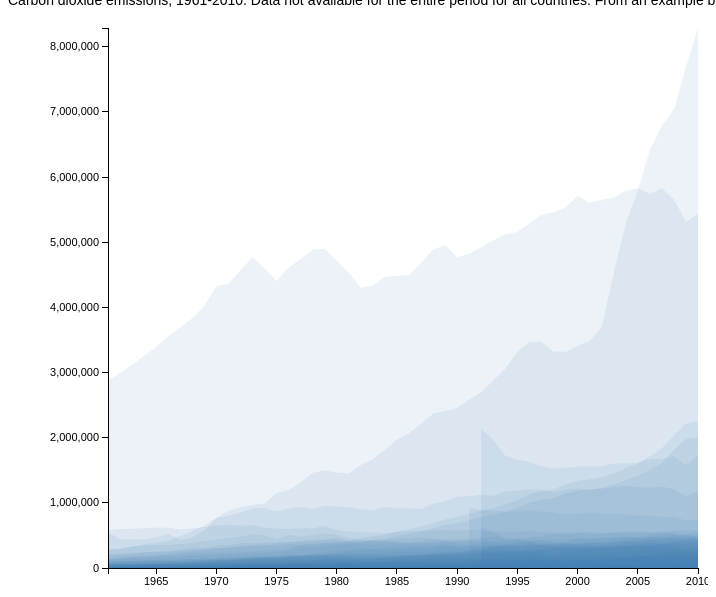
D3 v3 page, settled after 360 driven frames (6 s of simulated time); the page loaded 1 data file(s).




			//Dimensions and padding

			var fullwidth = 700;
			var fullheight = 600;
			var margin = {top: 20, right: 10, bottom: 40, left:100};

			var width = fullwidth - margin.left - margin.right;
			var height = fullheight - margin.top - margin.bottom;


			//Set up date formatting and years
			var dateFormat = d3.time.format("%Y");


			//Set up scales
			var xScale = d3.time.scale()
								.range([ 0, width ]);

			var yScale = d3.scale.linear()
								.range([ 0, height ]);



			//Configure axis generators
			var xAxis = d3.svg.axis()
							.scale(xScale)
							.orient("bottom")
							.ticks(15)
							.tickFormat(function(d) {
								return dateFormat(d);
							});

			var yAxis = d3.svg.axis()
							.scale(yScale)
							.orient("left");


			//Configure area generator
			var area = d3.svg.area()
				.x(function(d) {
					return xScale(dateFormat.parse(d.year));
				})
				.y0(height)
				.y1(function(d) {
					return yScale(+d.amount);
				});



			//Create the empty SVG image
			var svg = d3.select("body")
						.append("svg")
						.attr("width", fullwidth)
						.attr("height", fullheight)
						.append("g")
						.attr("transform", "translate(" + margin.left + "," + margin.top + ")");



			//Load data
			d3.csv("data/co2_emissions.csv", function(data) {


				//New array with all the years, for referencing later
				var years = ["1961", "1962", "1963", "1964", "1965", "1966", "1967", "1968", "1969", "1970", "1971", "1972", "1973", "1974", "1975", "1976", "1977", "1978", "1979", "1980", "1981", "1982", "1983", "1984", "1985", "1986", "1987", "1988", "1989", "1990", "1991", "1992", "1993", "1994", "1995", "1996", "1997", "1998", "1999", "2000", "2001", "2002", "2003", "2004", "2005", "2006", "2007", "2008", "2009", "2010"];

				//Create a new, empty array to hold our restructured dataset
				var dataset = [];


				data.forEach(function (d, i) {

					var myEmissions = [];

					//Loop through all the years - and get the emissions for this data element
					years.forEach(function (y) {

						// If value is not empty
						if (d[y]) {
							//Add a new object to the new emissions data array - for year, amount
							myEmissions.push({
								country: d.countryName, // we can put the country in here too. It won't hurt.
								year: y,
								amount: d[y]  // this is the value for, for example, d["2004"]
 							});
						}

					});

					//Create new object with this country's name and empty array
					// d is the current data row... from data.forEach above.
					dataset.push( {
						country: d.countryName,
						emissions: myEmissions  // we just built this!
						} );

				});


				//Set scale domains
				xScale.domain(d3.extent(years, function (d) {
						return dateFormat.parse(d);
					})
				);

				yScale.domain([
					d3.max(dataset, function(d) {
						return d3.max(d.emissions, function(d) {
							return +d.amount;
						});
					}),
					0
				]);



				//Make a group for each country
				var groups = svg.selectAll("g")
					.data(dataset)
					.enter()
					.append("g");

				//Append a title with the country name (so we get easy tooltips)
				groups.append("title")
					.text(function(d) {
						return d.country;
					});

				//Within each group, create a new path,
				//binding just the emissions data to each one
				groups.selectAll("path")
					.data(function(d) {
						return [ d.emissions ];
					})
					.enter()
					.append("path")
					.attr("class", "area")
					.attr("d", area);


				//Axes
				svg.append("g")
					.attr("class", "x axis")
					.attr("transform", "translate(0," + height + ")")
					.call(xAxis);

				svg.append("g")
					.attr("class", "y axis")
					.call(yAxis);

			});


		

### data: data/co2_emissions.csv
countryName, countryCode, indicatorName, indicatorCode, 1961, 1962, 1963, 1964, 1965, 1966, 1967, 1968, 1969, 1970, 1971, 1972, 1973, 1974, 1975, 1976, 1977, 1978, 1979, 1980
Afghanistan, AFG, CO2 emissions (kt), EN.ATM.CO2E.KT, 491.4, 689.4, 707.7, 839.7, 1008, 1093, 1283, 1225, 942.4, 1672, 1896, 1533, 1639, 1918, 2127, 1988, 2391, 2160, 2241, 1760
Albania, ALB, CO2 emissions (kt), EN.ATM.CO2E.KT, 2281, 2464, 2083, 2017, 2175, 2552, 2681, 3073, 3245, 3744, 4353, 5644, 5291, 4345, 4595, 4950, 5721, 6494, 7587, 5170
Algeria, DZA, CO2 emissions (kt), EN.ATM.CO2E.KT, 6065, 5669, 5427, 5651, 6597, 8430, 8441, 9061, 11276, 15075, 18669, 28350, 38313, 31907, 32031, 39171, 41892, 62530, 45621, 66519
American Samoa, ASM, CO2 emissions (kt), EN.ATM.CO2E.KT, , , , , , , , , , , , , , , , , , , , 
Andorra, AND, CO2 emissions (kt), EN.ATM.CO2E.KT, , , , , , , , , , , , , , , , , , , , 
Angola, AGO, CO2 emissions (kt), EN.ATM.CO2E.KT, 454.7, 1181, 1151, 1225, 1188, 1555, 993.8, 1672, 2787, 3583, 3410, 4507, 4881, 4873, 4415, 3286, 3535, 5412, 5504, 5346
Antigua and Barbuda, ATG, CO2 emissions (kt), EN.ATM.CO2E.KT, 47.67, 102.7, 84.34, 91.67, 150.3, 348.4, 564.7, 990.1, 1258, 462, 425.4, 374, 330, 429, 707.7, 403.4, 465.7, 491.4, 407, 143
Argentina, ARG, CO2 emissions (kt), EN.ATM.CO2E.KT, 51180, 53696, 50084, 55727, 58866, 63138, 65544, 69083, 77330, 82735, 88939, 90157, 94066, 95569, 94931, 99786, 100791, 102639, 110703, 108738
Armenia, ARM, CO2 emissions (kt), EN.ATM.CO2E.KT, , , , , , , , , , , , , , , , , , , , 
Aruba, ABW, CO2 emissions (kt), EN.ATM.CO2E.KT, , , , , , , , , , , , , , , , , , , , 
Australia, AUS, CO2 emissions (kt), EN.ATM.CO2E.KT, 90590, 94913, 101030, 108980, 120967, 120333, 129265, 134623, 142258, 147619, 152775, 157487, 170992, 172356, 175884, 174245, 187787, 202015, 205070, 220746
Austria, AUT, CO2 emissions (kt), EN.ATM.CO2E.KT, 31863, 33905, 36993, 38944, 38188, 39259, 39967, 42350, 44693, 50693, 52156, 56193, 60164, 57469, 54393, 58415, 56219, 57484, 61595, 52306
Azerbaijan, AZE, CO2 emissions (kt), EN.ATM.CO2E.KT, , , , , , , , , , , , , , , , , , , , 
Bahamas, The, BHS, CO2 emissions (kt), EN.ATM.CO2E.KT, 546.4, 726.1, 707.7, 1085, 1316, 1093, 1705, 1632, 1745, 2574, 6733, 6491, 7873, 7389, 8254, 6465, 9718, 6608, 6931, 7990
Bahrain, BHR, CO2 emissions (kt), EN.ATM.CO2E.KT, 1771, 1591, 1195, 1599, 1228, 649.1, 1005, 1104, 1272, 2593, 3040, 3682, 5523, 5405, 5754, 6575, 7470, 7767, 8133, 7888
Bangladesh, BGD, CO2 emissions (kt), EN.ATM.CO2E.KT, , , , , , , , , , , , 3509, 4554, 4661, 4870, 5570, 5812, 6018, 6648, 7638
Barbados, BRB, CO2 emissions (kt), EN.ATM.CO2E.KT, 194.4, 260.4, 190.7, 179.7, 205.4, 267.7, 337.4, 440, 480.4, 429, 484, 502.4, 480.4, 491.4, 568.4, 531.7, 590.4, 630.7, 601.4, 674.7
Belarus, BLR, CO2 emissions (kt), EN.ATM.CO2E.KT, , , , , , , , , , , , , , , , , , , , 
Belgium, BEL, CO2 emissions (kt), EN.ATM.CO2E.KT, 92793, 98118, 105782, 103662, 105441, 105206, 107472, 118558, 123618, 125620, 121528, 130835, 138873, 135221, 122100, 130010, 126570, 135855, 140233, 135294
Belize, BLZ, CO2 emissions (kt), EN.ATM.CO2E.KT, 36.67, 69.67, 62.34, 84.34, 84.34, 80.67, 121, 102.7, 135.7, 121, 143, 157.7, 146.7, 154, 176, 176, 198, 216.4, 209, 190.7
Benin, BEN, CO2 emissions (kt), EN.ATM.CO2E.KT, 128.3, 135.7, 121, 143, 150.3, 113.7, 143, 154, 201.7, 282.4, 293.4, 388.7, 381.4, 407, 443.7, 260.4, 297, 363, 366.7, 517
Bermuda, BMU, CO2 emissions (kt), EN.ATM.CO2E.KT, 176, 157.7, 150.3, 201.7, 179.7, 201.7, 212.7, 223.7, 198, 227.4, 231, 253, 425.4, 443.7, 458.4, 469.4, 454.7, 425.4, 462, 436.4
Bhutan, BTN, CO2 emissions (kt), EN.ATM.CO2E.KT, , , , , , , , , , 3.667, 3.667, 3.667, 3.667, 3.667, 3.667, 3.667, 7.334, 11, 22, 22
Bolivia, BOL, CO2 emissions (kt), EN.ATM.CO2E.KT, 1041, 1100, 1214, 1481, 1511, 1690, 1892, 2178, 2549, 2486, 3062, 3572, 3458, 3517, 4059, 4580, 4481, 5027, 4738, 4668
Bosnia and Herzegovina, BIH, CO2 emissions (kt), EN.ATM.CO2E.KT, , , , , , , , , , , , , , , , , , , , 
Botswana, BWA, CO2 emissions (kt), EN.ATM.CO2E.KT, , , , , , , , , , , , 22, 51.34, 88.01, 187, 594.1, 781.1, 832.4, 942.4, 986.4
Brazil, BRA, CO2 emissions (kt), EN.ATM.CO2E.KT, 49204, 53696, 55617, 56736, 56398, 64305, 66193, 77421, 84315, 93762, 102636, 114363, 132463, 143457, 151165, 155154, 162961, 176925, 188322, 187090
Brunei Darussalam, BRN, CO2 emissions (kt), EN.ATM.CO2E.KT, 304.4, 370.4, 355.7, 341, 333.7, 491.4, 440, 429, 487.7, 8210, 7517, 9461, 9982, 8185, 7081, 6025, 6395, 9542, 7440, 6883
Bulgaria, BGR, CO2 emissions (kt), EN.ATM.CO2E.KT, 25973, 30737, 34411, 42864, 46318, 48767, 55166, 59526, 66376, 61239, 64301, 66171, 68826, 71261, 73061, 73116, 75969, 81411, 79152, 77487
Burkina Faso, BFA, CO2 emissions (kt), EN.ATM.CO2E.KT, 91.67, 84.34, 88.01, 110, 102.7, 102.7, 102.7, 102.7, 121, 143, 150.3, 161.3, 168.7, 205.4, 220, 209, 249.4, 348.4, 407, 432.7
Burundi, BDI, CO2 emissions (kt), EN.ATM.CO2E.KT, , 44, 47.67, 47.67, 36.67, 47.67, 47.67, 55.01, 73.34, 62.34, 73.34, 73.34, 73.34, 91.67, 77.01, 88.01, 99.01, 102.7, 110, 146.7
Cabo Verde, CPV, CO2 emissions (kt), EN.ATM.CO2E.KT, 22, 18.34, 14.67, 29.34, 25.67, 22, 18.34, 29.34, 36.67, 36.67, 36.67, 51.34, 62.34, 66.01, 77.01, 73.34, 80.67, 209, 249.4, 121
Cambodia, KHM, CO2 emissions (kt), EN.ATM.CO2E.KT, 286, 308, 388.7, 341, 403.4, 469.4, 418, 491.4, 1346, 1173, 249.4, 117.3, 128.3, 73.34, 73.34, 73.34, 73.34, 51.34, 29.34, 286
Cameroon, CMR, CO2 emissions (kt), EN.ATM.CO2E.KT, 282.4, 289.7, 300.7, 337.4, 311.7, 344.7, 458.4, 506, 572.1, 638.1, 810.4, 861.7, 898.4, 975.4, 1162, 1093, 1566, 2002, 1830, 3905
Canada, CAN, CO2 emissions (kt), EN.ATM.CO2E.KT, 194182, 207186, 211109, 237801, 252154, 259319, 281897, 303540, 307401, 341486, 352608, 381137, 381621, 389971, 397143, 399318, 398174, 405827, 427671, 428548
Cayman Islands, CYM, CO2 emissions (kt), EN.ATM.CO2E.KT, 11, 11, 11, 11, 11, 18.34, 14.67, 22, 44, 36.67, 44, 55.01, 58.67, 55.01, 58.67, 69.67, 73.34, 95.34, 95.34, 165
… [head cut at 6 KiB]